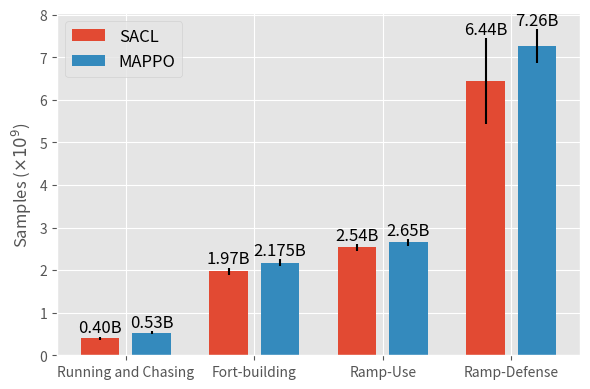

This chart was generated by the following Python code:
import matplotlib.pyplot as plt
import seaborn as sns
import numpy as np



plt.style.use("ggplot")
# plt.rcParams['text.usetex'] = True
# plt.rcParams.update({'legend.fontsize': 14})
# p = sns.color_palette()
# sns.set_palette([p[i] for i in range(3)])
f, ax = plt.subplots(1, 1, figsize=(6, 4))

# format: [chase, box locking, use ramp, ramp defense]
# zacl
x1 = [1.5, 6.5, 11.5, 16.5]
samples1 = [0.40, 1.97, 2.54, 6.44]
# std
yerr1=[0.04, 0.09, 0.08, 1.01]
width = 1.5
bar1 = ax.bar(x1, samples1, width, yerr=yerr1)
ax.bar_label(bar1, labels=["0.40B", "1.97B", "2.54B", "6.44B"], fontsize='12')
# phase1 [0.42, 0.44, 0.347]
# phase2 [1.96, 2.09, 1.87]
# phase3 [2.56, 2.43, 2.62]
# phase4 [7.5, 6.74, 5.08]

# mappo
x2 = [3.5, 8.5, 13.5, 18.5]
samples2 = [0.53, 2.175, 2.65, 7.26]
yerr2=[0.03, 0.085, 0.08, 0.4]
width = 1.5
bar1 = ax.bar(x2, samples2, width, yerr=yerr2)
ax.bar_label(bar1, labels=["0.53B", "2.175B", "2.65B", "7.26B"], fontsize='12')
# phase1 [0.56,  0.50]
# phase2 [2.26,  2.09]
# phase3 [2.73,  2.57]
# phase4 [7.67,  6.86]
ax.set_ylabel(r"Samples ($\times 10^9$)", fontsize='12')

phase = ["Running and Chasing", "Fort-building", "Ramp-Use", "Ramp-Defense"]
x_phase = [2.5, 7.5, 12.5, 17.5]
ax.set_xticks(x_phase, phase)
ax.set_xticklabels(phase, rotation=0, fontsize='10')
ax.legend(['SACL', 'MAPPO'], fontsize='12', loc="upper left")

f.tight_layout()
plt.savefig("samples_bar.png")
plt.show()